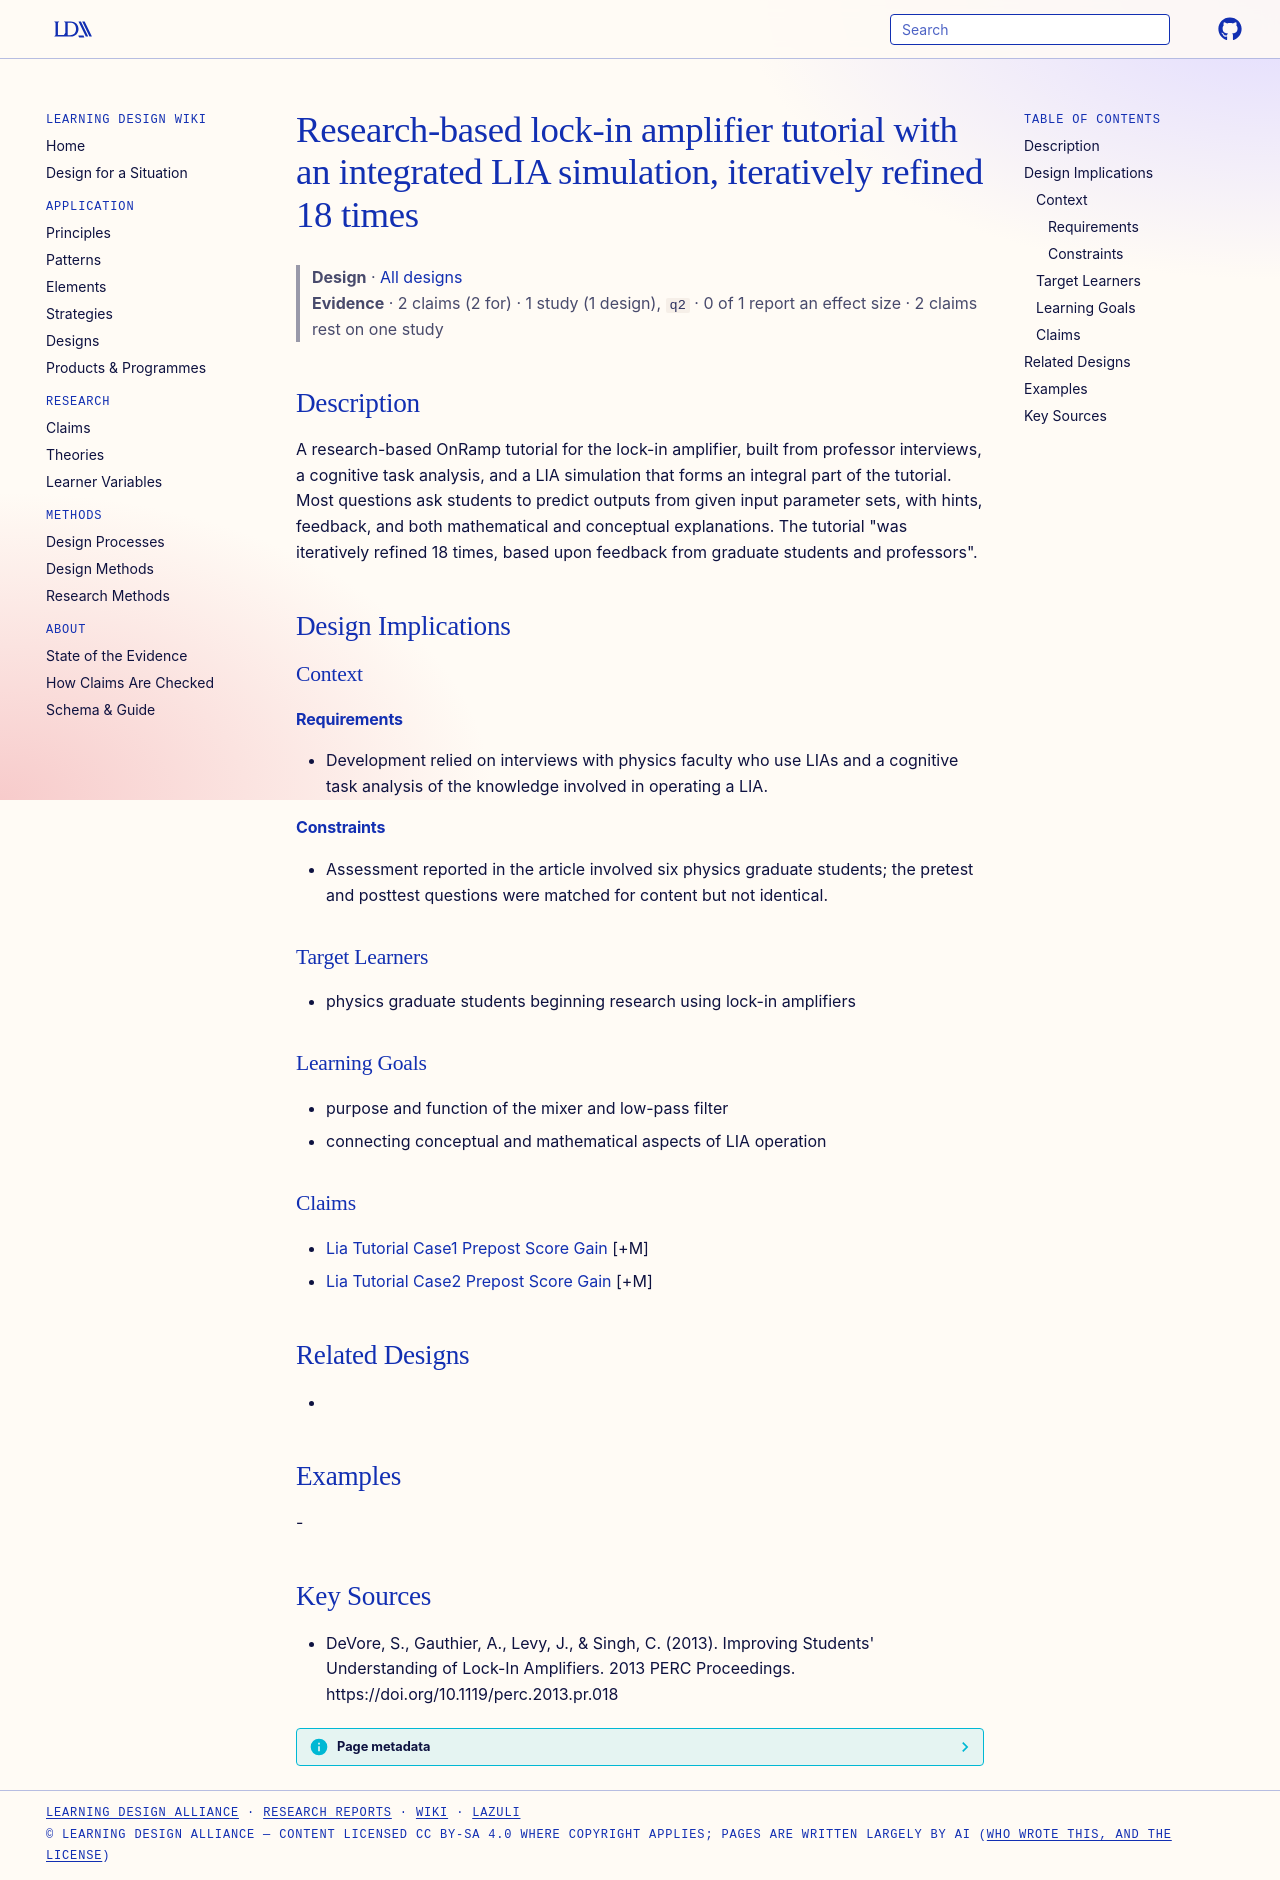

repository: Learning-Design-Alliance/learning-wiki · page: designs/lia-onramp-tutorial-with-simulation/index.html · generator: mkdocs

---
type: design
id: lia-onramp-tutorial-with-simulation
title: Research-based lock-in amplifier tutorial with an integrated LIA simulation, iteratively refined 18 times
description: A research-based OnRamp tutorial for the lock-in amplifier, built from professor interviews, a cognitive task analysis, and a LIA simulation that forms an integral part of the tutorial.
status: review
generated:
  by: "process:settle-candidates"
  at: 2026-11-17
sources:
  - id: devore-2013
    resource: "https://doi.org/10.1119/perc.2013.pr.018"
    title: "DeVore, S., Gauthier, A., Levy, J., & Singh, C. (2013). Improving Students' Understanding of Lock-In Amplifiers. 2013 PERC Proceedings. https://doi.org/10.1119/perc.2013.pr.018"
    author: "DeVore, S., Gauthier, A., Levy, J., & Singh, C"
---

# Research-based lock-in amplifier tutorial with an integrated LIA simulation, iteratively refined 18 times

> **Design** · [All designs](index.md)
> **Evidence** · 2 claims (2 for) · 1 study (1 design), `q2` · 0 of 1 report an effect size · 2 claims rest on one study

## Description
A research-based OnRamp tutorial for the lock-in amplifier, built from professor interviews, a cognitive task analysis, and a LIA simulation that forms an integral part of the tutorial. Most questions ask students to predict outputs from given input parameter sets, with hints, feedback, and both mathematical and conceptual explanations. The tutorial "was iteratively refined 18 times, based upon feedback from graduate students and professors".

## Design Implications

### Context
#### Requirements
- Development relied on interviews with physics faculty who use LIAs and a cognitive task analysis of the knowledge involved in operating a LIA.
#### Constraints
- Assessment reported in the article involved six physics graduate students; the pretest and posttest questions were matched for content but not identical.

### Target Learners
- physics graduate students beginning research using lock-in amplifiers

### Learning Goals
- purpose and function of the mixer and low-pass filter
- connecting conceptual and mathematical aspects of LIA operation

### Claims
- [Lia Tutorial Case1 Prepost Score Gain](../claims/lia-tutorial-case1-prepost-score-gain.md) [+M]
- [Lia Tutorial Case2 Prepost Score Gain](../claims/lia-tutorial-case2-prepost-score-gain.md) [+M]

## Related Designs
- 

## Examples
-

## Key Sources
- DeVore, S., Gauthier, A., Levy, J., & Singh, C. (2013). Improving Students' Understanding of Lock-In Amplifiers. 2013 PERC Proceedings. https://doi.org/10.1119/perc.2013.pr.018
